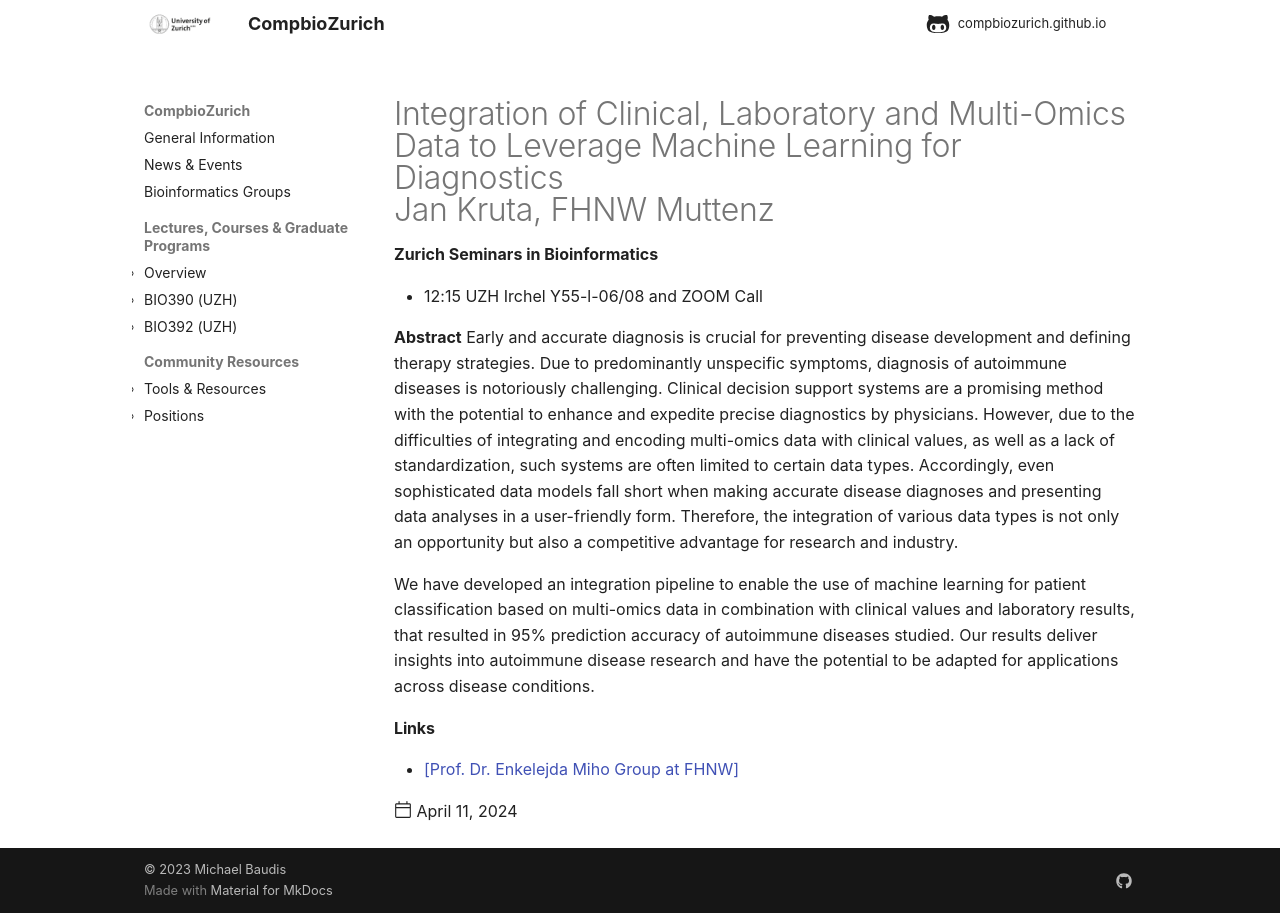

repository: compbiozurich/compbiozurich.github.io · page: news/2024/2024-04-11-zh-seminars-in-bioinformatics/index.html · generator: mkdocs

---
template: post.html
title: "Integration of Clinical, Laboratory and Multi-Omics Data to Leverage Machine Learning for Diagnostics<br/>Jan Kruta, FHNW Muttenz"
description: 'Zurich Seminars in Bioinformatics'
date: 2024-04-11
authors:
  - "@mbaudis"
links:
  - '[Prof. Dr. Enkelejda Miho Group at FHNW](https://www.fhnw.ch/en/people/enkelejda-miho)'
---

* 12:15 UZH Irchel Y55-l-06/08 and ZOOM Call

**Abstract** Early and accurate diagnosis is crucial for preventing disease development and defining therapy strategies. Due to predominantly unspecific symptoms, diagnosis of autoimmune diseases is notoriously challenging. Clinical decision support systems are a promising method with the potential to enhance and expedite precise diagnostics by physicians. However, due to the difficulties of integrating and encoding multi-omics data with clinical values, as well as a lack of standardization, such systems are often limited to certain data types. Accordingly, even sophisticated data models fall short when making accurate disease diagnoses and presenting data analyses in a user-friendly form. Therefore, the integration of various data types is not only an opportunity but also a competitive advantage for research and industry.

We have developed an integration pipeline to enable the use of machine learning for patient classification based on multi-omics data in combination with clinical values and laboratory results, that resulted in 95% prediction accuracy of autoimmune diseases studied. Our results deliver insights into autoimmune disease research and have the potential to be adapted for applications across disease conditions.
